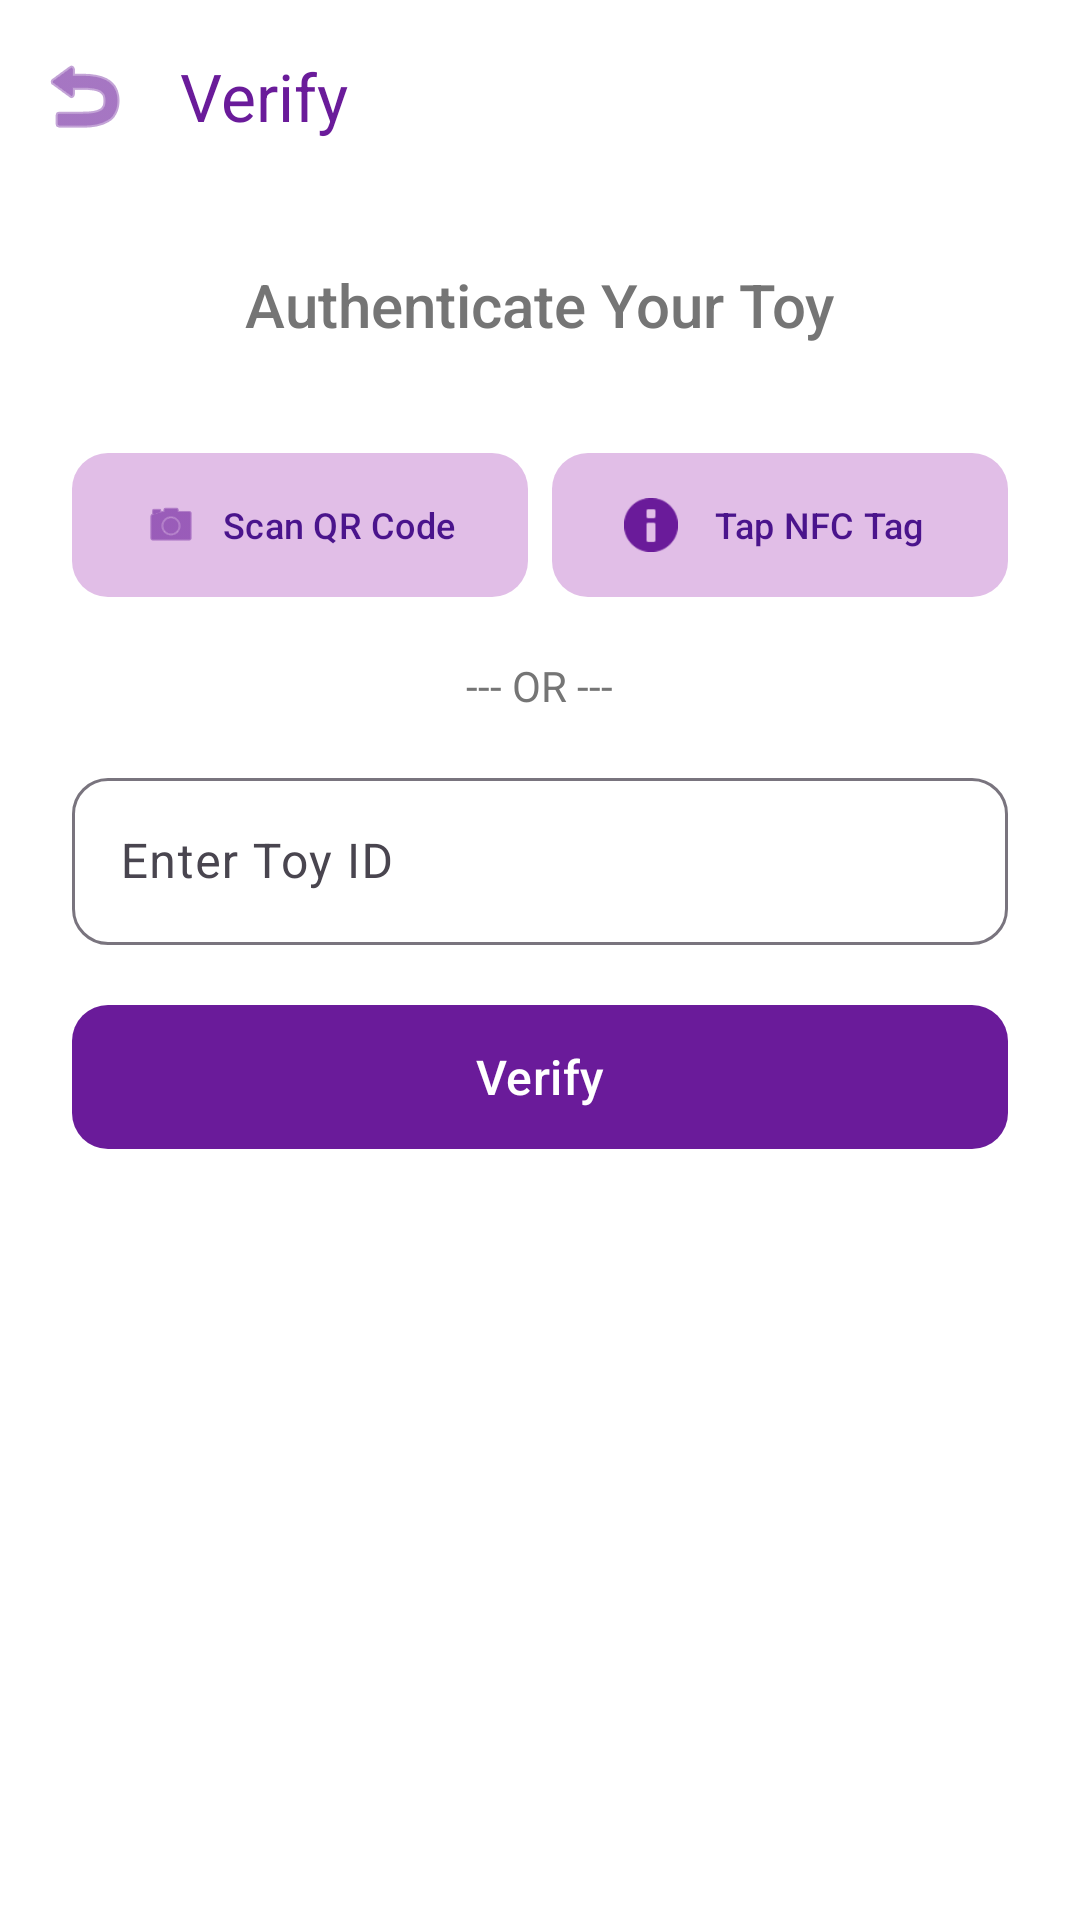

Here is an Android app screen rendered from its layout file. Give the layout XML and the strings, colors and styles it references.
<!-- AndroidManifest.xml: application theme Theme.ChannapatnaApp -->
<!-- res/layout/activity_verify.xml -->
<?xml version="1.0" encoding="utf-8"?>
<LinearLayout xmlns:android="http://schemas.android.com/apk/res/android"
    xmlns:app="http://schemas.android.com/apk/res-auto"
    android:layout_width="match_parent"
    android:layout_height="match_parent"
    android:orientation="vertical"
    android:background="@color/background_white">

    <com.google.android.material.appbar.MaterialToolbar
        android:id="@+id/toolbar"
        android:layout_width="match_parent"
        android:layout_height="?attr/actionBarSize"
        android:background="@color/background_white"
        app:title="@string/verify"
        app:titleTextColor="@color/purple_primary"
        app:navigationIcon="@android:drawable/ic_menu_revert"
        app:navigationIconTint="@color/purple_primary" />

    <ScrollView
        android:layout_width="match_parent"
        android:layout_height="match_parent">

        <LinearLayout
            android:layout_width="match_parent"
            android:layout_height="wrap_content"
            android:orientation="vertical"
            android:padding="24dp"
            android:gravity="center_horizontal">

            <TextView
                android:layout_width="wrap_content"
                android:layout_height="wrap_content"
                android:text="@string/authenticate_toy"
                android:textSize="20sp"
                android:textColor="@color/text_color_secondary"
                android:layout_marginBottom="32dp"
                android:fontFamily="sans-serif-medium"/>

            <LinearLayout
                android:layout_width="match_parent"
                android:layout_height="wrap_content"
                android:orientation="horizontal"
                android:layout_marginBottom="16dp">

                <com.google.android.material.button.MaterialButton
                    android:id="@+id/btnScan"
                    style="@style/Widget.Material3.Button.TonalButton"
                    android:layout_width="0dp"
                    android:layout_height="56dp"
                    android:layout_weight="1"
                    android:text="@string/scan_qr"
                    app:icon="@android:drawable/ic_menu_camera"
                    app:cornerRadius="12dp"
                    android:layout_marginEnd="8dp"
                    app:backgroundTint="@color/purple_light"
                    android:textColor="@color/purple_primary_variant"
                    app:iconTint="@color/purple_primary"
                    android:textSize="12sp"/>

                <com.google.android.material.button.MaterialButton
                    android:id="@+id/btnNfc"
                    style="@style/Widget.Material3.Button.TonalButton"
                    android:layout_width="0dp"
                    android:layout_height="56dp"
                    android:layout_weight="1"
                    android:text="@string/scan_nfc"
                    app:icon="@android:drawable/ic_dialog_info"
                    app:cornerRadius="12dp"
                    app:backgroundTint="@color/purple_light"
                    android:textColor="@color/purple_primary_variant"
                    app:iconTint="@color/purple_primary"
                    android:textSize="12sp"/>
            </LinearLayout>

            <TextView
                android:layout_width="wrap_content"
                android:layout_height="wrap_content"
                android:text="@string/or"
                android:textColor="@color/text_color_secondary"
                android:layout_marginBottom="16dp"/>

            <com.google.android.material.textfield.TextInputLayout
                android:layout_width="match_parent"
                android:layout_height="wrap_content"
                android:hint="@string/enter_id"
                style="@style/Widget.Material3.TextInputLayout.OutlinedBox"
                android:layout_marginBottom="16dp"
                app:boxCornerRadiusTopStart="12dp"
                app:boxCornerRadiusTopEnd="12dp"
                app:boxCornerRadiusBottomStart="12dp"
                app:boxCornerRadiusBottomEnd="12dp">

                <com.google.android.material.textfield.TextInputEditText
                    android:id="@+id/editToyId"
                    android:layout_width="match_parent"
                    android:layout_height="wrap_content"
                    android:inputType="number" />
            </com.google.android.material.textfield.TextInputLayout>

            <com.google.android.material.button.MaterialButton
                android:id="@+id/btnCheck"
                android:layout_width="match_parent"
                android:layout_height="56dp"
                android:text="@string/verify_btn"
                app:cornerRadius="12dp"
                android:textSize="16sp"
                android:layout_marginBottom="16dp"/>

            <ProgressBar
                android:id="@+id/verifyProgress"
                android:layout_width="40dp"
                android:layout_height="40dp"
                android:visibility="gone"
                android:layout_marginBottom="16dp"
                android:indeterminateTint="@color/purple_primary"/>

            <LinearLayout
                android:id="@+id/layoutResult"
                android:layout_width="match_parent"
                android:layout_height="wrap_content"
                android:orientation="vertical"
                android:gravity="center"
                android:visibility="gone">

                <TextView
                    android:id="@+id/txtStatus"
                    android:layout_width="wrap_content"
                    android:layout_height="wrap_content"
                    android:text="@string/verified_status"
                    android:textColor="#4CAF50"
                    android:textStyle="bold"
                    android:textSize="18sp"
                    android:layout_marginBottom="16dp"
                    android:drawablePadding="8dp"
                    app:drawableStartCompat="@android:drawable/checkbox_on_background"
                    app:drawableTint="#4CAF50" />

                <com.google.android.material.card.MaterialCardView
                    android:layout_width="match_parent"
                    android:layout_height="wrap_content"
                    app:cardCornerRadius="16dp"
                    app:cardElevation="4dp"
                    android:layout_marginBottom="24dp"
                    app:strokeWidth="1dp"
                    app:strokeColor="@color/purple_light">

                    <LinearLayout
                        android:layout_width="match_parent"
                        android:layout_height="wrap_content"
                        android:orientation="vertical"
                        android:padding="16dp"
                        android:gravity="center">

                        <com.google.android.material.imageview.ShapeableImageView
                            android:id="@+id/imgArtisan"
                            android:layout_width="150dp"
                            android:layout_height="150dp"
                            android:scaleType="centerCrop"
                            app:shapeAppearanceOverlay="@style/ShapeAppearance.Material3.MediumComponent"
                            android:contentDescription="@string/artisan_image"
                            android:background="@color/purple_light"
                            android:layout_marginBottom="16dp"/>

                        <TextView
                            android:id="@+id/txtResult"
                            android:layout_width="wrap_content"
                            android:layout_height="wrap_content"
                            android:textSize="20sp"
                            android:textColor="@color/purple_primary_variant"
                            android:textStyle="bold"
                            android:gravity="center"
                            android:layout_marginBottom="16dp"/>

                        <com.google.android.material.button.MaterialButton
                            android:id="@+id/btnViewProfile"
                            style="@style/Widget.Material3.Button.TonalButton"
                            android:layout_width="wrap_content"
                            android:layout_height="wrap_content"
                            android:text="@string/view_profile"
                            app:backgroundTint="@color/purple_light"
                            android:textColor="@color/purple_primary_variant"
                            app:cornerRadius="8dp"/>
                    </LinearLayout>
                </com.google.android.material.card.MaterialCardView>
            </LinearLayout>

            <TextView
                android:id="@+id/txtError"
                android:layout_width="wrap_content"
                android:layout_height="wrap_content"
                android:textColor="#F44336"
                android:textSize="16sp"
                android:gravity="center"
                android:visibility="gone"/>

        </LinearLayout>
    </ScrollView>
</LinearLayout>
<!-- resources referenced by this layout -->
<resources>
  <color name="background_white">#FFFFFF</color>
  <color name="purple_light">#E1BEE7</color>
  <color name="purple_primary">#6A1B9A</color>
  <color name="purple_primary_variant">#4A148C</color>
  <color name="text_color_secondary">#757575</color>
  <string name="artisan_image">Artisan Image</string>
  <string name="authenticate_toy">Authenticate Your Toy</string>
  <string name="enter_id">Enter Toy ID</string>
  <string name="or">--- OR ---</string>
  <string name="scan_nfc">Tap NFC Tag</string>
  <string name="scan_qr">Scan QR Code</string>
  <string name="verified_status">VERIFIED AUTHENTIC</string>
  <string name="verify">Verify</string>
  <string name="verify_btn">Verify</string>
  <string name="view_profile">View Artisan Profile</string>
  <style name="Theme.ChannapatnaApp" parent="Base.Theme.ChannapatnaApp" />
  <style name="Base.Theme.ChannapatnaApp" parent="Theme.Material3.DayNight.NoActionBar">
          
          <item name="colorPrimary">@color/purple_primary</item>
          <item name="colorOnPrimary">@color/white</item>
          <item name="colorPrimaryContainer">@color/purple_light</item>
          <item name="colorOnPrimaryContainer">@color/purple_primary_variant</item>
  
          <item name="colorSecondary">@color/purple_secondary</item>
          <item name="colorOnSecondary">@color/white</item>
  
          <item name="android:windowBackground">@color/background_white</item>
          <item name="android:statusBarColor">@color/purple_primary_variant</item>
      </style>
  <color name="white">#FFFFFFFF</color>
  <color name="purple_secondary">#9C27B0</color>
</resources>
